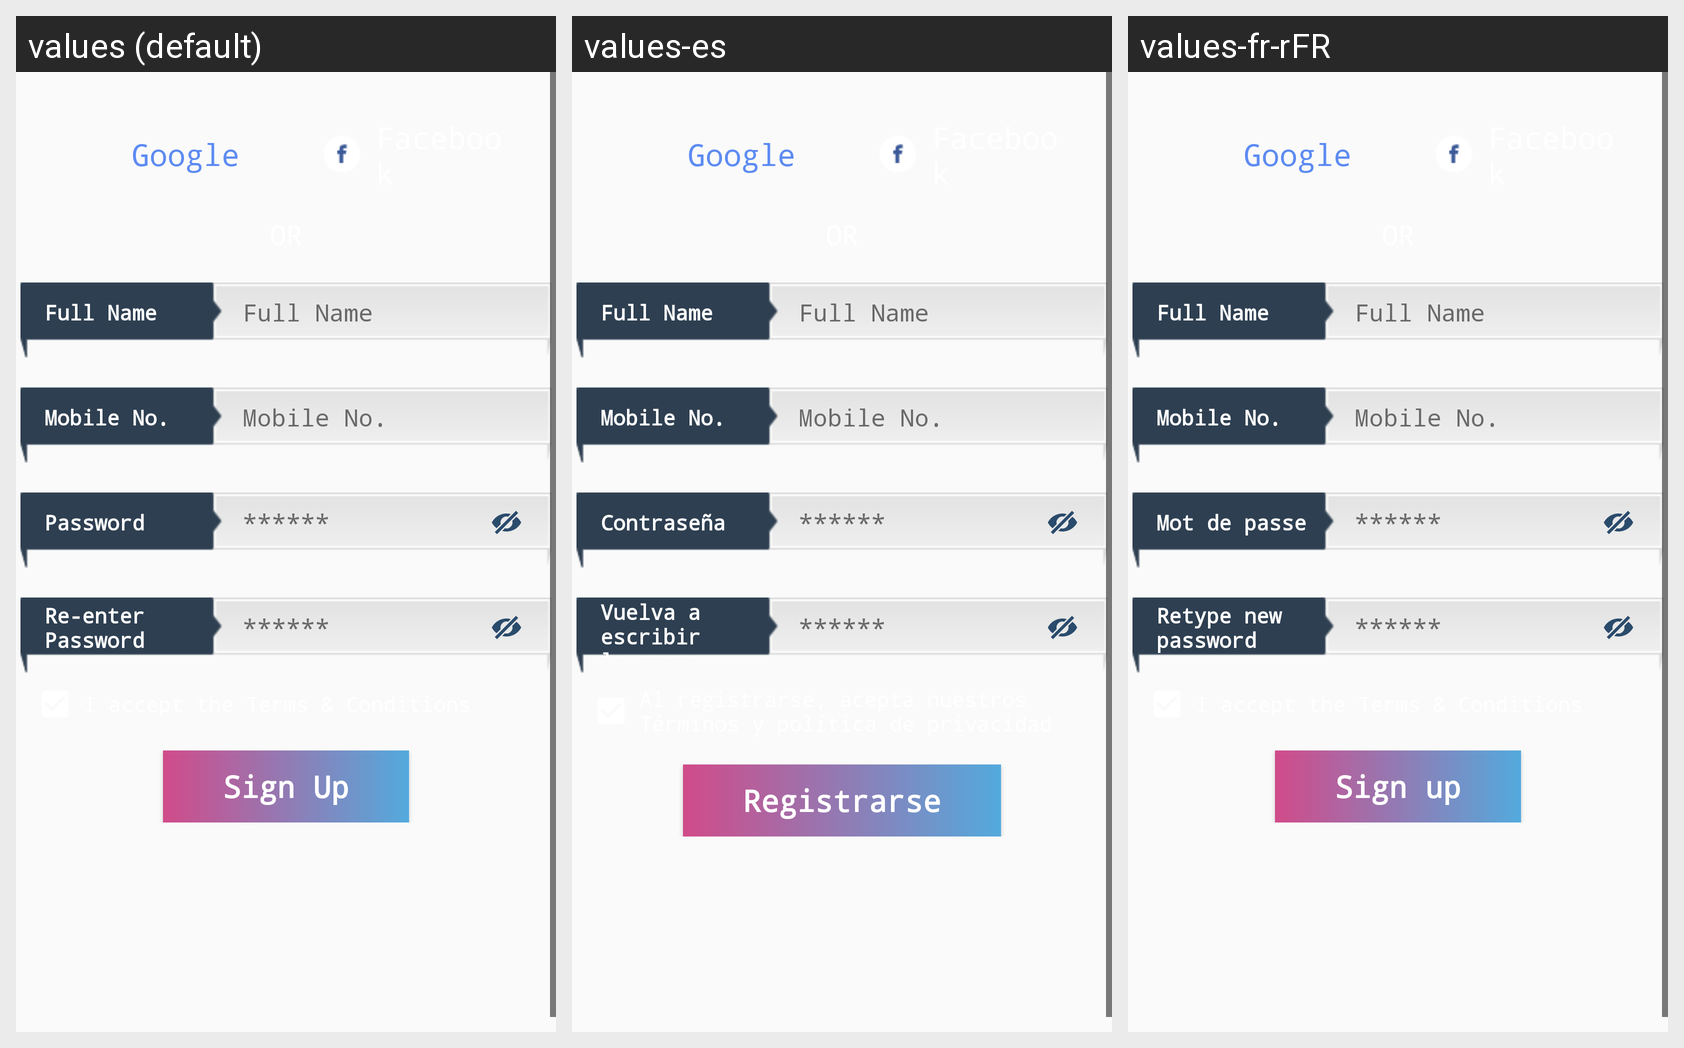

Strings drawn on this Android screen and how each of the app's shown locales translates them:
Android screen res/layout/activity_signup.xml rendered under 3 locales, left to right: values (default), values-es, values-fr-rFR. Device: Nexus 5 (rendered at 1080×1920; each locale shown at half size, 540×960, under a caption strip naming it); theme AppTheme.NoActionBar.
Strings drawn on this screen, with the default value and each locale's value (text and hints the layout hard-codes, and strings that could not be matched under every locale, appear in the picture but are not listed):

sign_up
  values: Sign Up
  values-es: Registrarse
  values-fr-rFR: Sign up

google
  values: Google
  values-es: Google  [not translated; the default value is used]
  values-fr-rFR: Google  [not translated; the default value is used]

full_name
  values: Full Name
  values-es: Full Name  [not translated; the default value is used]
  values-fr-rFR: Full Name  [not translated; the default value is used]

mobileNo
  values: Mobile No.
  values-es: Mobile No.  [not translated; the default value is used]
  values-fr-rFR: Mobile No.  [not translated; the default value is used]

password
  values: Password
  values-es: Contraseña
  values-fr-rFR: Mot de passe

hint_password
  values: ******
  values-es: ******  [not translated; the default value is used]
  values-fr-rFR: ******  [not translated; the default value is used]

confirm_password
  values: Re-enter Password
  values-es: Vuelva a escribir la nueva contraseña
  values-fr-rFR: Retype new password
